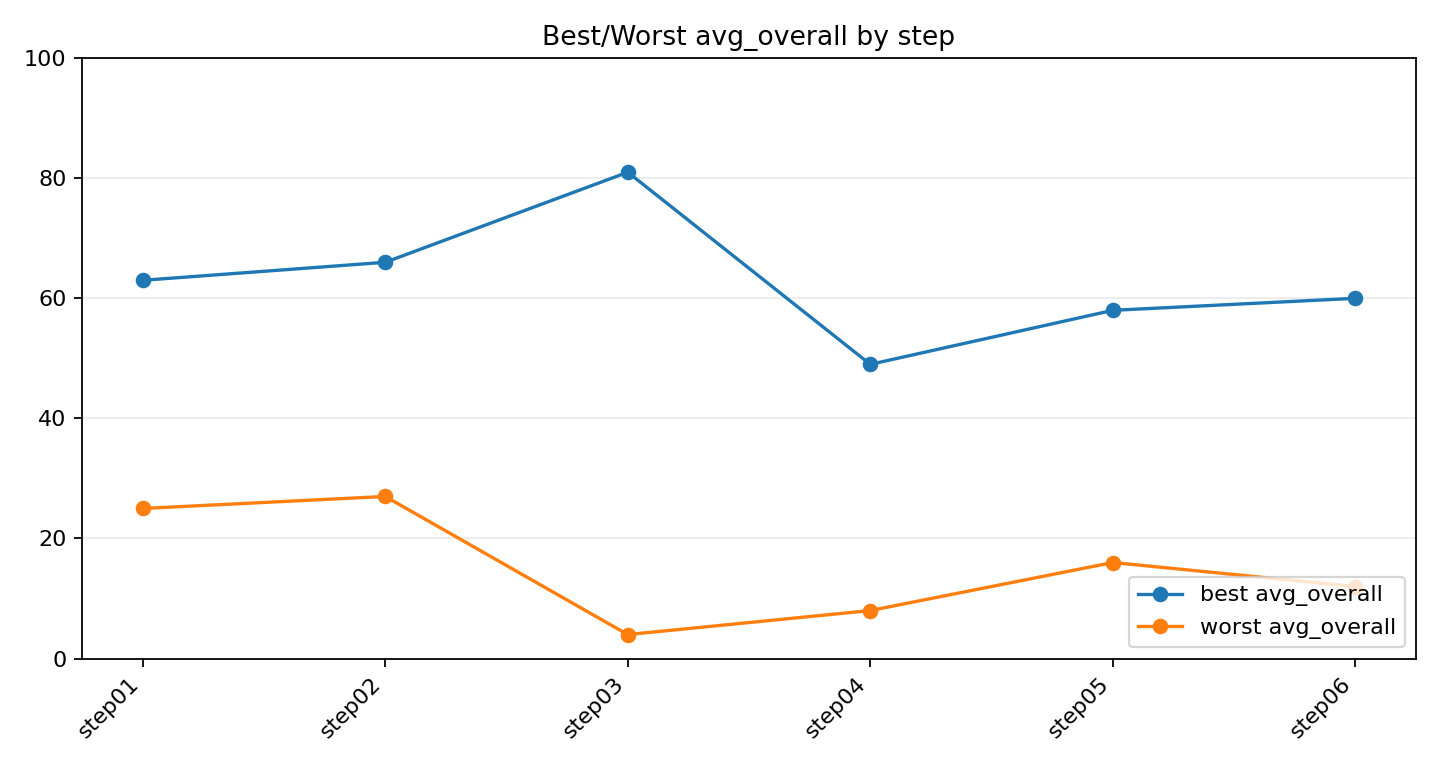

The table this chart was drawn from, first rows:
group, runs_total, runs_with_overall, best_avg_overall, best_run_id, best_run_name, worst_avg_overall, worst_run_id, worst_run_name
step01, 2, 2, 63, 2026-03-06T06-22-20Z_evo_4_1_mini_2026_0…, evo_4_1_mini_2026-03-05_llm_step01_scrip…, 25, 2026-03-06T06-13-18Z_evo_4_1_mini_2026_0…, evo_4_1_mini_2026-03-05_step01_script_on…
step02, 2, 2, 66, 2026-03-06T06-23-14Z_evo_4_1_mini_2026_0…, evo_4_1_mini_2026-03-05_llm_step02_scrip…, 27, 2026-03-06T06-13-23Z_evo_4_1_mini_2026_0…, evo_4_1_mini_2026-03-05_step02_script_on…
step03, 2, 2, 81, 2026-03-06T06-24-31Z_evo_4_1_mini_2026_0…, evo_4_1_mini_2026-03-05_llm_step03_deriv…, 4, 2026-03-06T06-13-50Z_evo_4_1_mini_2026_0…, evo_4_1_mini_2026-03-05_step03_derived_o…
step04, 2, 2, 49, 2026-03-06T06-24-53Z_evo_4_1_mini_2026_0…, evo_4_1_mini_2026-03-05_llm_step04_deriv…, 8, 2026-03-06T06-13-57Z_evo_4_1_mini_2026_0…, evo_4_1_mini_2026-03-05_step04_derived_t…
step05, 2, 2, 58, 2026-03-06T06-25-22Z_evo_4_1_mini_2026_0…, evo_4_1_mini_2026-03-05_llm_step05_blend…, 16, 2026-03-06T06-14-17Z_evo_4_1_mini_2026_0…, evo_4_1_mini_2026-03-05_step05_blended_s…
step06, 2, 2, 60, 2026-03-06T06-25-58Z_evo_4_1_mini_2026_0…, evo_4_1_mini_2026-03-05_llm_step06_blend…, 12, 2026-03-06T06-14-23Z_evo_4_1_mini_2026_0…, evo_4_1_mini_2026-03-05_step06_blended_s…
